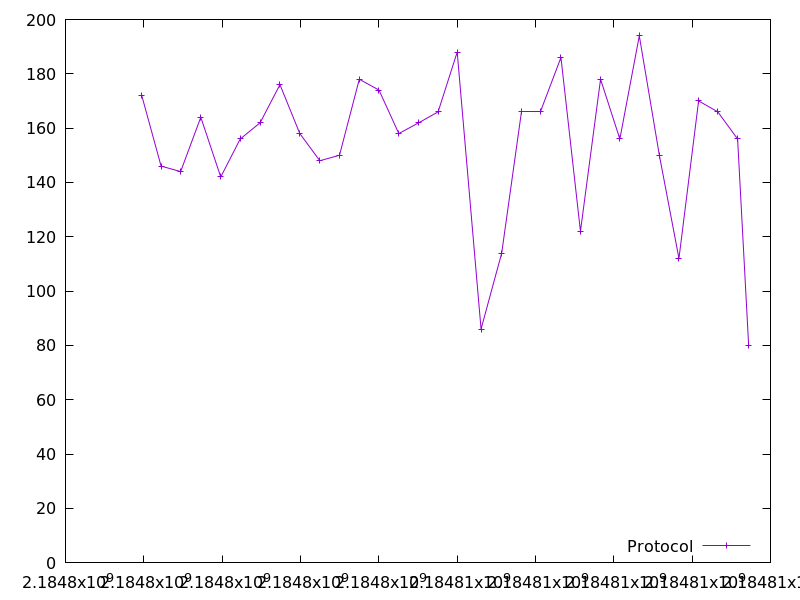

Values plotted in this chart, from the file beside it:
2184797946.662337, 172.0
2184798441, 146.0
2184798940, 144.0
2184799455, 164.0
2184799964, 142.0
2184800461, 156.0
2184800971, 162.0
2184801476, 176.0
2184801983, 158.0
2184802493, 148.0
2184802996, 150.0
2184803501, 178.0
2184804005, 174.0
2184804511, 158.0
2184805021, 162.0
2184805514, 166.0
2184806001, 188.0
2184806610, 86.0
2184807138, 114.0
2184807639, 166.0
2184808142, 166.0
2184808650, 186.0
2184809148, 122.0
2184809662, 178.0
2184810155, 156.0
2184810651, 194.0
2184811163, 150.0
2184811664, 112.0
2184812165, 170.0
2184812656, 166.0
2184813162, 156.0
2184813443, 80.0
